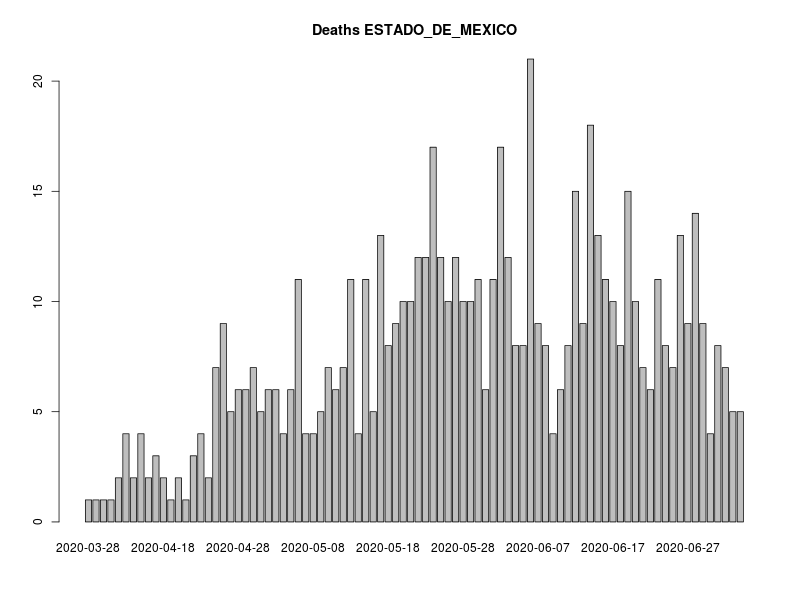

The file beside this chart, header and first rows:
, FECHA_DEF, RESULTADO, RESULTADO_ACUM, RESULTADO7D, RESULTADO_ACUM7D
1, 2020-03-28, 1, 1, 0, 0
2, 2020-03-31, 1, 2, 0, 0
3, 2020-04-07, 1, 3, 0, 0
4, 2020-04-10, 1, 4, 0, 0
5, 2020-04-11, 2, 6, 0, 0
6, 2020-04-12, 4, 10, 0, 0
7, 2020-04-13, 2, 12, 0, 0
8, 2020-04-14, 4, 16, 2.286, 7.714
9, 2020-04-15, 2, 18, 2.429, 10.14
10, 2020-04-17, 3, 21, 2.714, 12.86
11, 2020-04-18, 2, 23, 2.857, 15.71
12, 2020-04-19, 1, 24, 2.857, 18.57
13, 2020-04-20, 2, 26, 2.857, 21.43
14, 2020-04-21, 1, 27, 2.429, 23.86
15, 2020-04-22, 3, 30, 2.571, 26.43
16, 2020-04-23, 4, 34, 2.571, 29
17, 2020-04-24, 2, 36, 2.571, 31.57
18, 2020-04-25, 7, 43, 3.143, 34.71
19, 2020-04-26, 9, 52, 4.143, 38.86
20, 2020-04-27, 5, 57, 4.714, 43.57
21, 2020-04-28, 6, 63, 5.286, 48.86
22, 2020-04-29, 6, 69, 6, 54.86
23, 2020-04-30, 7, 76, 6.571, 61.43
24, 2020-05-01, 5, 81, 6.714, 68.14
25, 2020-05-02, 6, 87, 7.286, 75.43
26, 2020-05-03, 6, 93, 7.143, 82.57
27, 2020-05-04, 4, 97, 6.429, 89
28, 2020-05-05, 6, 103, 6.571, 95.57
29, 2020-05-06, 11, 114, 7.286, 102.9
30, 2020-05-07, 4, 118, 7, 109.9
31, 2020-05-08, 4, 122, 6.571, 116.4
32, 2020-05-09, 5, 127, 6.571, 123
33, 2020-05-10, 7, 134, 6.714, 129.7
34, 2020-05-11, 6, 140, 6.714, 136.4
35, 2020-05-12, 7, 147, 7.143, 143.6
36, 2020-05-13, 11, 158, 7.857, 151.4
37, 2020-05-14, 4, 162, 6.857, 158.3
38, 2020-05-15, 11, 173, 7.857, 166.1
39, 2020-05-16, 5, 178, 8, 174.1
40, 2020-05-17, 13, 191, 9.143, 183.3
41, 2020-05-18, 8, 199, 9.286, 192.6
42, 2020-05-19, 9, 208, 9.714, 202.3
43, 2020-05-20, 10, 218, 10.14, 212.4
44, 2020-05-21, 10, 228, 10, 222.4
45, 2020-05-22, 12, 240, 11.14, 233.6
46, 2020-05-23, 12, 252, 11.29, 244.9
47, 2020-05-24, 17, 269, 13, 257.9
48, 2020-05-25, 12, 281, 12.86, 270.7
49, 2020-05-26, 10, 291, 13.14, 283.9
50, 2020-05-27, 12, 303, 13.57, 297.4
51, 2020-05-28, 10, 313, 13.57, 311
52, 2020-05-29, 10, 323, 13.57, 324.6
53, 2020-05-30, 11, 334, 13.43, 338
54, 2020-05-31, 6, 340, 12.57, 350.6
55, 2020-06-01, 11, 351, 11.71, 362.3
56, 2020-06-02, 17, 368, 12.43, 374.7
57, 2020-06-03, 12, 380, 12.71, 387.4
58, 2020-06-04, 8, 388, 12.14, 399.6
59, 2020-06-05, 8, 396, 11.86, 411.4
60, 2020-06-06, 21, 417, 13.43, 424.9
... 35 more rows
